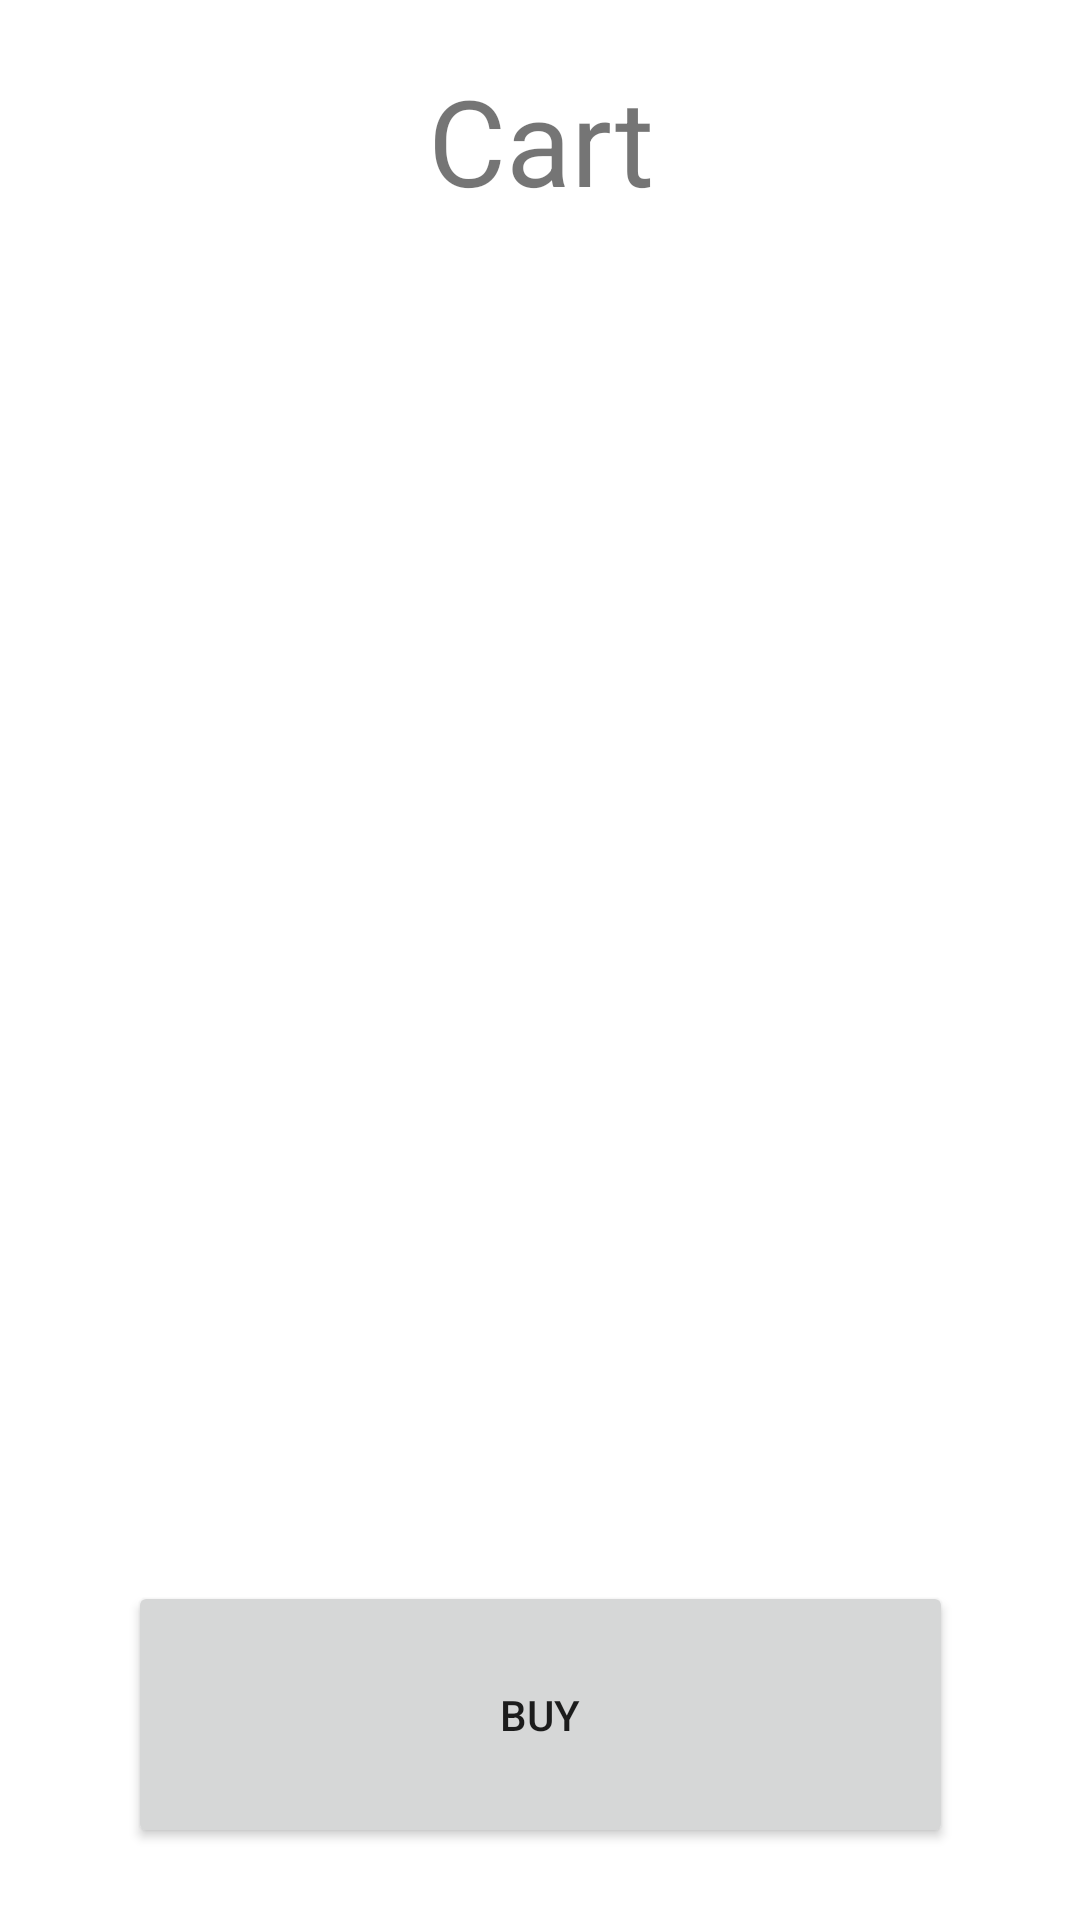

The Android layout XML behind this screen, and the referenced resources:
<!-- AndroidManifest.xml: application theme Theme.Store_ElectronicDevices -->
<!-- res/layout/activity_cart.xml -->
<?xml version="1.0" encoding="utf-8"?>
<androidx.constraintlayout.widget.ConstraintLayout xmlns:android="http://schemas.android.com/apk/res/android"
    xmlns:app="http://schemas.android.com/apk/res-auto"
    xmlns:tools="http://schemas.android.com/tools"
    android:layout_width="match_parent"
    android:layout_height="match_parent"
    tools:context=".Cart">


    <Button
        android:id="@+id/button"
        android:layout_width="275dp"
        android:layout_height="89dp"
        android:layout_marginBottom="24dp"
        android:text="Buy"
        app:layout_constraintBottom_toBottomOf="parent"
        app:layout_constraintEnd_toEndOf="parent"
        app:layout_constraintStart_toStartOf="parent" />

    <ListView


        android:layout_width="match_parent"
        android:layout_height="wrap_content"
        android:layout_margin="20dp"
        app:layout_constraintBottom_toTopOf="@+id/price"
        app:layout_constraintTop_toBottomOf="@+id/textView2"
        tools:layout_editor_absoluteX="85dp" />


    <TextView
        android:id="@+id/textView2"
        android:layout_width="206dp"
        android:layout_height="46dp"
        android:layout_margin="20dp"
        android:gravity="center"
        android:text="Cart"
        android:textSize="40dp"
        app:layout_constraintEnd_toEndOf="parent"
        app:layout_constraintStart_toStartOf="parent"
        app:layout_constraintTop_toTopOf="parent" />


    <TextView
        android:id="@+id/price"
        android:layout_width="wrap_content"
        android:layout_height="wrap_content"
        android:layout_margin="20dp"
        app:layout_constraintBottom_toTopOf="@+id/button"
        app:layout_constraintEnd_toEndOf="parent"
        app:layout_constraintStart_toStartOf="parent" />


</androidx.constraintlayout.widget.ConstraintLayout>
<!-- resources referenced by this layout -->
<resources>
  <style name="Theme.Store_ElectronicDevices" parent="Theme.MaterialComponents.DayNight.DarkActionBar">
          
          <item name="colorPrimary">@color/purple_500</item>
          <item name="colorPrimaryVariant">@color/purple_700</item>
          <item name="colorOnPrimary">@color/white</item>
          
          <item name="colorSecondary">@color/teal_200</item>
          <item name="colorSecondaryVariant">@color/teal_700</item>
          <item name="colorOnSecondary">@color/black</item>
          
          <item name="android:statusBarColor" tools:targetApi="l">?attr/colorPrimaryVariant</item>
          
      </style>
  <!-- not gathered from this repository: default colours our renderer supplied (Android Studio template values) -->
  <color name="purple_500">#FF6200EE</color>
  <color name="purple_700">#FF3700B3</color>
  <color name="teal_200">#FF03DAC5</color>
  <color name="teal_700">#FF018786</color>
  <color name="black">#FF000000</color>
  <color name="white">#FFFFFFFF</color>
</resources>
